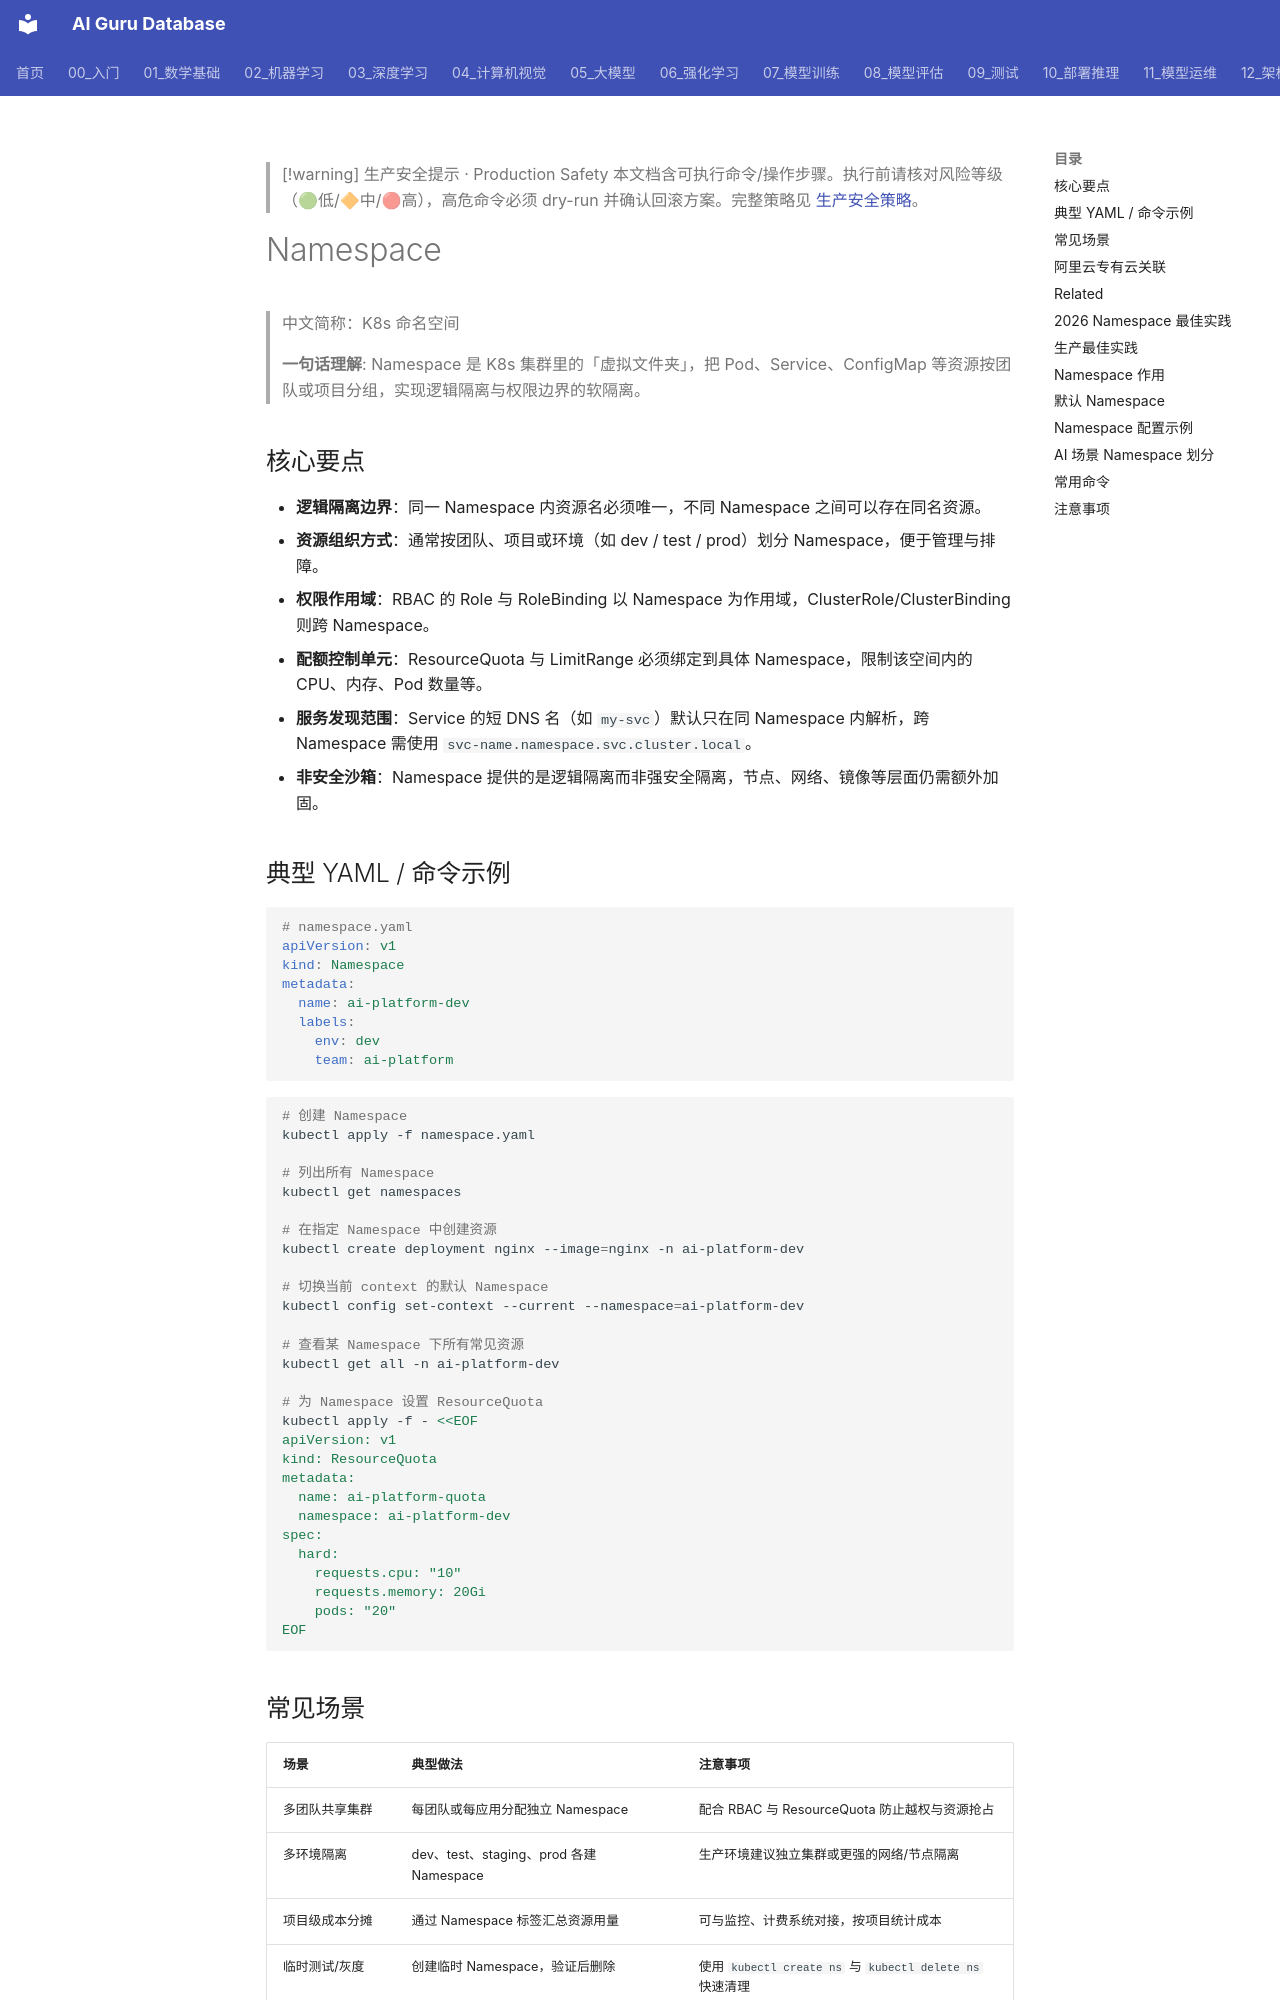

repository: ai-guru-global/ai-guru-database · page: 概念/K8s/namespace/index.html · generator: mkdocs

---
title: "Namespace"
category: -concepts
tags: ["kubernetes", "k8s", "namespace", "cloud-native", "alibaba-cloud"]
summary: "Namespace 是 Kubernetes 在单一集群内划分的逻辑边界，用于按团队、项目或环境组织资源，并实现访问控制与资源配额的软隔离。"
created: 2026-06-26
updated: 2026-07-21
tier: supporting
lifecycle: reviewed
aliases:
  - "Namespace"
  - "命名空间"
relationships:
  - target: "概念/kubernetes"
    type: part_of
  - target: "概念/pod"
    type: contains
  - target: "概念/service"
    type: contains
  - target: "概念/resource-quota"
    type: related_to
  - target: "概念/rbac"
    type: related_to
sources: []
name_zh: "K8s 命名空间"
---

> [!warning] 生产安全提示 · Production Safety
> 本文档含可执行命令/操作步骤。执行前请核对风险等级（🟢低/🔶中/🔴高），高危命令必须 dry-run 并确认回滚方案。完整策略见 [生产安全策略](../../治理/Production_Safety_Policy.md)。
<!-- op-safety-banner v1 -->

# Namespace

> 中文简称：K8s 命名空间

> **一句话理解**: Namespace 是 K8s 集群里的「虚拟文件夹」，把 Pod、Service、ConfigMap 等资源按团队或项目分组，实现逻辑隔离与权限边界的软隔离。

## 核心要点

- **逻辑隔离边界**：同一 Namespace 内资源名必须唯一，不同 Namespace 之间可以存在同名资源。
- **资源组织方式**：通常按团队、项目或环境（如 dev / test / prod）划分 Namespace，便于管理与排障。
- **权限作用域**：RBAC 的 Role 与 RoleBinding 以 Namespace 为作用域，ClusterRole/ClusterBinding 则跨 Namespace。
- **配额控制单元**：ResourceQuota 与 LimitRange 必须绑定到具体 Namespace，限制该空间内的 CPU、内存、Pod 数量等。
- **服务发现范围**：Service 的短 DNS 名（如 `my-svc`）默认只在同 Namespace 内解析，跨 Namespace 需使用 `svc-name.namespace.svc.cluster.local`。
- **非安全沙箱**：Namespace 提供的是逻辑隔离而非强安全隔离，节点、网络、镜像等层面仍需额外加固。
